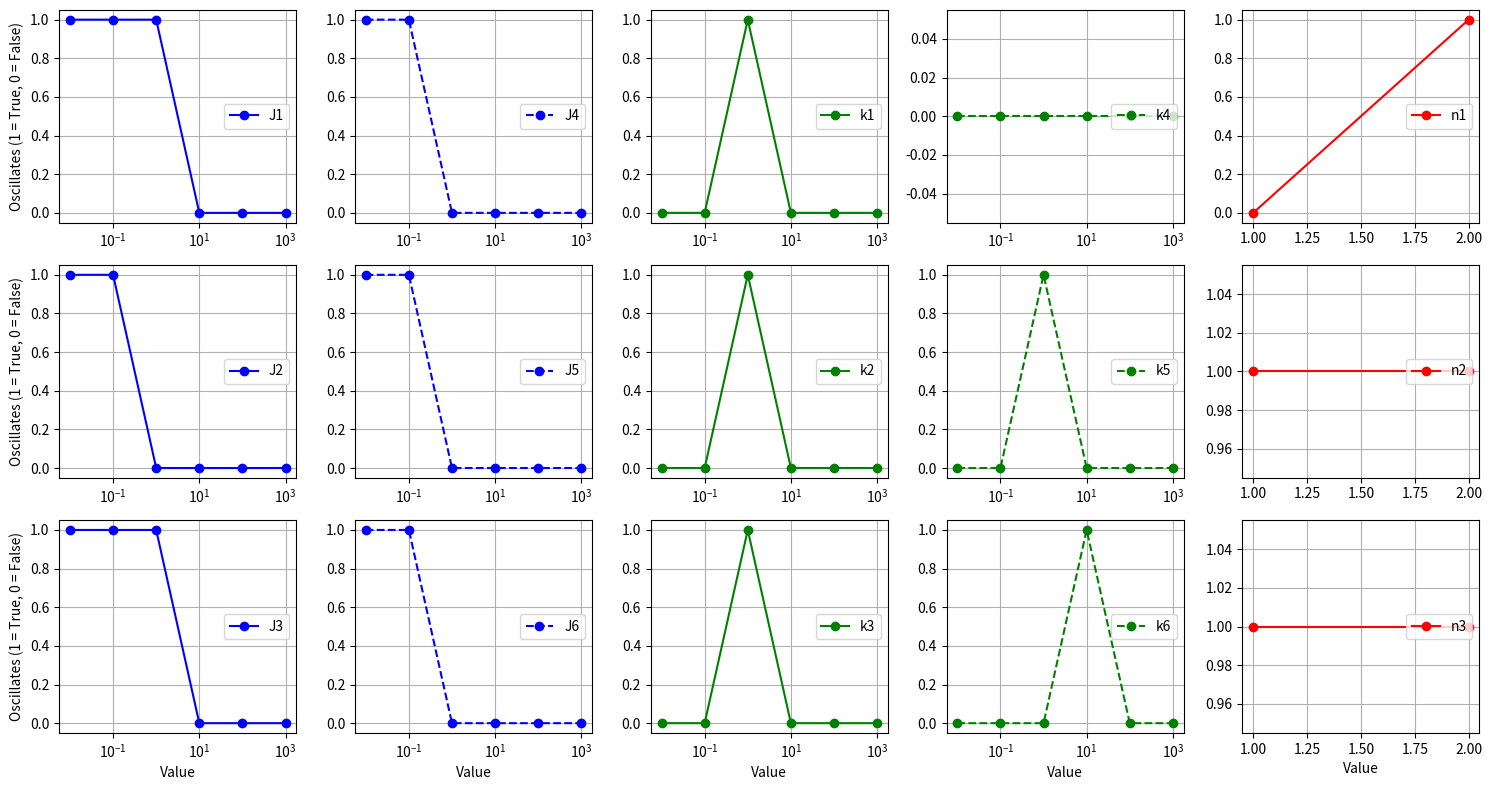

The matplotlib source for this figure: (Note: this script raises an exception after producing the figure.)
import numpy as np
from scipy.integrate import odeint
import matplotlib.pyplot as plt

def coupled_system(y, t, params):
    A, B, C = y
    I = 1
    k1, k2, k3, k4, k5, k6, ka, J1, J2, J3, J4, J5, J6, Ja, n1, n2, n3, na = \
        params['k1'], params['k2'], params['k3'], params['k4'], params['k5'], params['k6'], \
        params['ka'], \
        params['J1'], params['J2'], params['J3'], params['J4'], params['J5'], params['J6'], \
        params['Ja'], \
        params['n1'], params['n2'], params['n3'], \
        params['na']

    dA_dt = I * k1 * (1 - A) / ((1 - A) + J1) - C * k4 * A / (A + J4**n1) + A * ka * (1-A)/((1-A) + Ja**na)
    dB_dt = k2 * (1 - B) / ((1 - B) + J2) - A * k5 * B / (B + J5**n2)
    dC_dt = k3 * (1 - C) / ((1 - C) + J3) - B * k6 * C / (C + J6**n3)
    
    return [dA_dt, dB_dt, dC_dt]
def simulate_system(params, y0, t):
    result = odeint(coupled_system, y0, t, args=(params,))
    return result
def check_oscillation(time_series, threshold=0.05):
    std_dev = np.std(time_series, axis=0)

    if all(std_dev > threshold):
        return True
    else:
        return False

params_base = {'k1': 1, 'k2': 0.5, 'k3': 1, 'k4': 2, 'k5': 2, 'k6': 2, 'ka' : 0.5,
        'J1': 0.2, 'J2': 0.2, 'J3': 0.3, 'J4': 0.2, 'J5': 0.2, 'J6': 0.3, 'Ja': 0.5,
        'n1': 2, 'n2': 2, 'n3': 2, 'na':2}

t = np.linspace(0, 100, 1000)

y0 = [0.5, 0.5, 0.5]

# param_sweeps = {
#     'k1': [0.5, 1, 2, 3, 4, 5],
#     'k2': [0.5, 1, 2, 3, 4, 5],
#     'k3': [0.5, 1, 2, 3, 4, 5],
#     'k4': [0.5, 1, 2, 3, 4, 5],
#     'k5': [0.5, 1, 2, 3, 4, 5],
#     'k6': [0.5, 1, 2, 3, 4, 5],
#     'J1': [0.1, 0.2, 0.4, 0.6, 0.8, 1],
#     'J2': [0.1, 0.2, 0.4, 0.6, 0.8, 1],
#     'J3': [0.1, 0.2, 0.4, 0.6, 0.8, 1],
#     'J4': [0.1, 0.2, 0.4, 0.6, 0.8, 1],
#     'J5': [0.1, 0.2, 0.4, 0.6, 0.8, 1],
#     'J6': [0.1, 0.2, 0.4, 0.6, 0.8, 1],
#     'n1': [1, 2],
#     'n2': [1, 2],
#     'n3': [1, 2]
# }

param_sweeps = {
    'k1': [1e-2, 1e-1, 1e0, 1e1, 1e2, 1e3],
    'k2': [1e-2, 1e-1, 1e0, 1e1, 1e2, 1e3],
    'k3': [1e-2, 1e-1, 1e0, 1e1, 1e2, 1e3],
    'k4': [1e-2, 1e-1, 1e0, 1e1, 1e2, 1e3],
    'k5': [1e-2, 1e-1, 1e0, 1e1, 1e2, 1e3],
    'k6': [1e-2, 1e-1, 1e0, 1e1, 1e2, 1e3],
    'J1': [1e-2, 1e-1, 1e0, 1e1, 1e2, 1e3],
    'J2': [1e-2, 1e-1, 1e0, 1e1, 1e2, 1e3],
    'J3': [1e-2, 1e-1, 1e0, 1e1, 1e2, 1e3],
    'J4': [1e-2, 1e-1, 1e0, 1e1, 1e2, 1e3],
    'J5': [1e-2, 1e-1, 1e0, 1e1, 1e2, 1e3],
    'J6': [1e-2, 1e-1, 1e0, 1e1, 1e2, 1e3],
    'n1': [1, 2],
    'n2': [1, 2],
    'n3': [1, 2]
}

oscillation_results = []

for param_name, param_values in param_sweeps.items():
    for value in param_values:
        params = params_base.copy()
        params[param_name] = value
        result = simulate_system(params, y0, t)
        oscillates = check_oscillation(result)
        oscillation_results.append((param_name, value, oscillates))
oscillation_results = np.array(oscillation_results, dtype=[('param', 'U10'), ('value', 'f4'), ('oscillates', 'bool')])

rows = 3
cols = 5

fig, axs = plt.subplots(rows, cols, figsize=(15, 8))

if rows == 1:
    axs = np.array([axs])

param_groupings = {
    'J_col1': ['J1', 'J2', 'J3'],
    'J_col2': ['J4', 'J5', 'J6'],
    'K_col1': ['k1', 'k2', 'k3'],
    'K_col2': ['k4', 'k5', 'k6'],
    'N': ['n1', 'n2', 'n3']
}

colors = {
    'J_col1': "blue",
    'J_col2': "blue",
    'K_col1': "green",
    'K_col2': "green",
    'N': "red"
}


linestyle = {
    'J_col1': "-",
    'J_col2': "--",
    'K_col1': "-",
    'K_col2': "--",
    'N': "-"
}

for i, group in enumerate(param_groupings.keys()):
    params_to_plot = param_groupings[group]
    for j, param_name in enumerate(params_to_plot):
        if "1" in param_name or "4" in param_name:
            row = 0
        if "2" in param_name or "5" in param_name:
            row = 1
        if "3" in param_name or "6" in param_name:
            row = 2
        col = i
        values = oscillation_results[oscillation_results['param'] == param_name]
        axs[row, col].plot(values['value'], values['oscillates'], marker="o", linestyle=linestyle[group], color = colors[group])
        axs[row, 0].set_ylabel('Oscillates (1 = True, 0 = False)')
        axs[2, col].set_xlabel(f'Value')
        axs[row, col].grid(True)
        axs[row, col].legend({param_name}, loc = "center right")
        
        if param_name in ['k1', 'k2', 'k3', 'k4', 'k5', 'k6']:
            axs[row, col].set_xscale('log')
        if param_name in ['J1', 'J2', 'J3', 'J4', 'J5', 'J6']:
            axs[row, col].set_xscale('log')

plt.tight_layout()
plt.savefig("plots/oscillatory_behavior_A_positive_log_new_equations.pdf")
# plt.savefig("plots/oscillatory_behavior_A_positive_new_equations.pdf")
plt.show()
